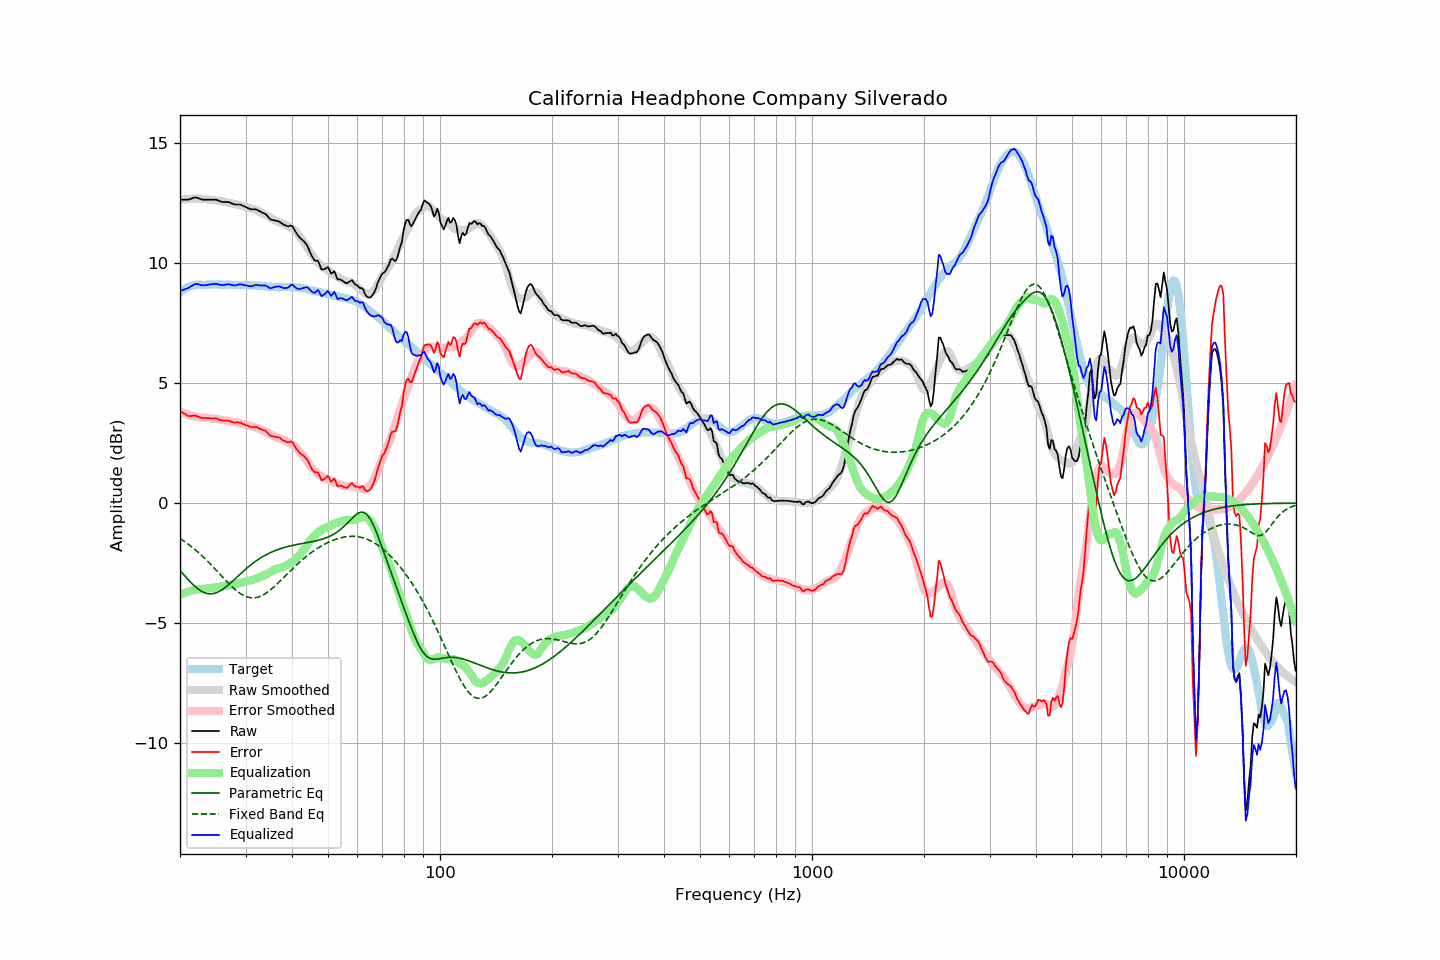

The file beside this chart, header and first rows:
frequency, raw, error, smoothed, error_smoothed, equalization, parametric_eq, fixed_band_eq, equalized_raw, equalized_smoothed, target
20.00, 12.64, 3.85, 12.63, 3.81, -3.81, -2.80, -1.47, 8.83, 8.82, 8.79
20.20, 12.64, 3.80, 12.64, 3.78, -3.78, -2.88, -1.52, 8.86, 8.86, 8.84
20.40, 12.64, 3.75, 12.65, 3.76, -3.76, -2.96, -1.56, 8.88, 8.89, 8.89
20.61, 12.64, 3.72, 12.65, 3.73, -3.73, -3.03, -1.61, 8.91, 8.92, 8.92
20.81, 12.64, 3.67, 12.66, 3.71, -3.71, -3.11, -1.65, 8.93, 8.95, 8.97
21.02, 12.64, 3.63, 12.67, 3.69, -3.69, -3.18, -1.70, 8.95, 8.98, 9.01
21.23, 12.66, 3.63, 12.67, 3.67, -3.67, -3.25, -1.75, 8.99, 9.00, 9.03
21.44, 12.68, 3.63, 12.67, 3.65, -3.65, -3.32, -1.81, 9.03, 9.03, 9.05
21.66, 12.71, 3.64, 12.68, 3.63, -3.63, -3.39, -1.86, 9.08, 9.05, 9.06
21.87, 12.73, 3.65, 12.68, 3.61, -3.61, -3.45, -1.91, 9.11, 9.06, 9.07
22.09, 12.73, 3.63, 12.68, 3.60, -3.60, -3.51, -1.97, 9.13, 9.08, 9.09
22.31, 12.71, 3.60, 12.68, 3.59, -3.59, -3.56, -2.03, 9.12, 9.09, 9.10
22.54, 12.69, 3.59, 12.68, 3.58, -3.58, -3.61, -2.09, 9.11, 9.10, 9.10
22.76, 12.66, 3.56, 12.68, 3.57, -3.57, -3.65, -2.15, 9.08, 9.10, 9.10
22.99, 12.64, 3.55, 12.67, 3.57, -3.57, -3.69, -2.21, 9.07, 9.10, 9.09
23.22, 12.64, 3.55, 12.67, 3.57, -3.57, -3.72, -2.27, 9.07, 9.10, 9.09
23.45, 12.64, 3.55, 12.66, 3.56, -3.56, -3.75, -2.34, 9.08, 9.11, 9.09
23.69, 12.64, 3.54, 12.65, 3.55, -3.55, -3.76, -2.41, 9.09, 9.11, 9.10
23.92, 12.64, 3.54, 12.64, 3.54, -3.54, -3.77, -2.47, 9.10, 9.11, 9.10
24.16, 12.64, 3.53, 12.63, 3.53, -3.53, -3.78, -2.54, 9.11, 9.10, 9.11
24.40, 12.64, 3.52, 12.62, 3.52, -3.52, -3.77, -2.61, 9.12, 9.10, 9.12
24.65, 12.64, 3.53, 12.62, 3.51, -3.51, -3.76, -2.68, 9.13, 9.10, 9.11
24.89, 12.64, 3.53, 12.61, 3.51, -3.51, -3.74, -2.75, 9.13, 9.10, 9.10
25.14, 12.63, 3.52, 12.61, 3.50, -3.50, -3.72, -2.83, 9.13, 9.11, 9.10
25.39, 12.60, 3.49, 12.60, 3.49, -3.49, -3.69, -2.90, 9.11, 9.11, 9.11
25.65, 12.57, 3.46, 12.59, 3.48, -3.48, -3.65, -2.97, 9.09, 9.11, 9.11
25.91, 12.55, 3.45, 12.57, 3.47, -3.47, -3.61, -3.04, 9.08, 9.11, 9.10
26.16, 12.54, 3.44, 12.56, 3.45, -3.45, -3.57, -3.12, 9.09, 9.11, 9.10
26.43, 12.54, 3.44, 12.54, 3.44, -3.44, -3.52, -3.19, 9.10, 9.10, 9.10
26.69, 12.54, 3.44, 12.53, 3.43, -3.43, -3.46, -3.26, 9.11, 9.10, 9.10
26.96, 12.54, 3.43, 12.52, 3.42, -3.42, -3.41, -3.33, 9.12, 9.10, 9.10
27.23, 12.52, 3.41, 12.50, 3.41, -3.41, -3.35, -3.39, 9.11, 9.10, 9.10
27.50, 12.49, 3.39, 12.49, 3.40, -3.40, -3.29, -3.46, 9.09, 9.09, 9.10
27.77, 12.46, 3.37, 12.48, 3.39, -3.39, -3.23, -3.52, 9.07, 9.09, 9.09
28.05, 12.44, 3.35, 12.46, 3.37, -3.37, -3.17, -3.58, 9.06, 9.09, 9.09
28.33, 12.44, 3.36, 12.45, 3.36, -3.36, -3.11, -3.64, 9.08, 9.09, 9.08
28.62, 12.44, 3.36, 12.43, 3.34, -3.34, -3.04, -3.69, 9.10, 9.09, 9.08
28.90, 12.44, 3.35, 12.41, 3.33, -3.33, -2.98, -3.74, 9.11, 9.09, 9.08
29.19, 12.42, 3.35, 12.39, 3.31, -3.31, -2.92, -3.78, 9.11, 9.08, 9.07
29.48, 12.39, 3.30, 12.37, 3.29, -3.29, -2.86, -3.82, 9.10, 9.08, 9.09
29.78, 12.36, 3.28, 12.35, 3.27, -3.27, -2.80, -3.86, 9.08, 9.08, 9.08
30.08, 12.33, 3.24, 12.33, 3.26, -3.26, -2.74, -3.89, 9.07, 9.08, 9.09
30.38, 12.30, 3.22, 12.32, 3.24, -3.24, -2.68, -3.91, 9.06, 9.07, 9.07
30.68, 12.27, 3.20, 12.30, 3.23, -3.23, -2.63, -3.93, 9.04, 9.07, 9.07
30.99, 12.24, 3.17, 12.28, 3.21, -3.21, -2.57, -3.94, 9.03, 9.07, 9.07
31.30, 12.24, 3.17, 12.26, 3.20, -3.20, -2.52, -3.94, 9.04, 9.07, 9.07
31.61, 12.24, 3.17, 12.24, 3.18, -3.18, -2.47, -3.94, 9.06, 9.07, 9.07
31.93, 12.24, 3.18, 12.21, 3.15, -3.15, -2.42, -3.93, 9.09, 9.06, 9.06
32.24, 12.21, 3.16, 12.18, 3.13, -3.13, -2.37, -3.92, 9.08, 9.06, 9.05
32.57, 12.18, 3.12, 12.15, 3.10, -3.10, -2.33, -3.90, 9.08, 9.05, 9.06
32.89, 12.14, 3.08, 12.12, 3.07, -3.07, -2.29, -3.88, 9.07, 9.05, 9.05
33.22, 12.11, 3.07, 12.08, 3.04, -3.04, -2.25, -3.85, 9.07, 9.04, 9.04
33.55, 12.08, 3.04, 12.05, 3.01, -3.01, -2.21, -3.81, 9.06, 9.04, 9.04
33.89, 12.05, 3.02, 12.01, 2.98, -2.98, -2.17, -3.77, 9.07, 9.03, 9.02
34.23, 11.99, 2.96, 11.98, 2.95, -2.95, -2.13, -3.73, 9.04, 9.03, 9.03
34.57, 11.91, 2.89, 11.94, 2.92, -2.92, -2.10, -3.68, 8.99, 9.02, 9.02
34.92, 11.83, 2.82, 11.90, 2.88, -2.88, -2.07, -3.63, 8.95, 9.02, 9.01
35.27, 11.80, 2.79, 11.85, 2.84, -2.84, -2.04, -3.57, 8.96, 9.01, 9.01
35.62, 11.79, 2.78, 11.81, 2.80, -2.80, -2.01, -3.51, 8.99, 9.01, 9.01
35.97, 11.77, 2.77, 11.77, 2.77, -2.77, -1.98, -3.45, 9.00, 9.01, 9.00
... 635 more rows
